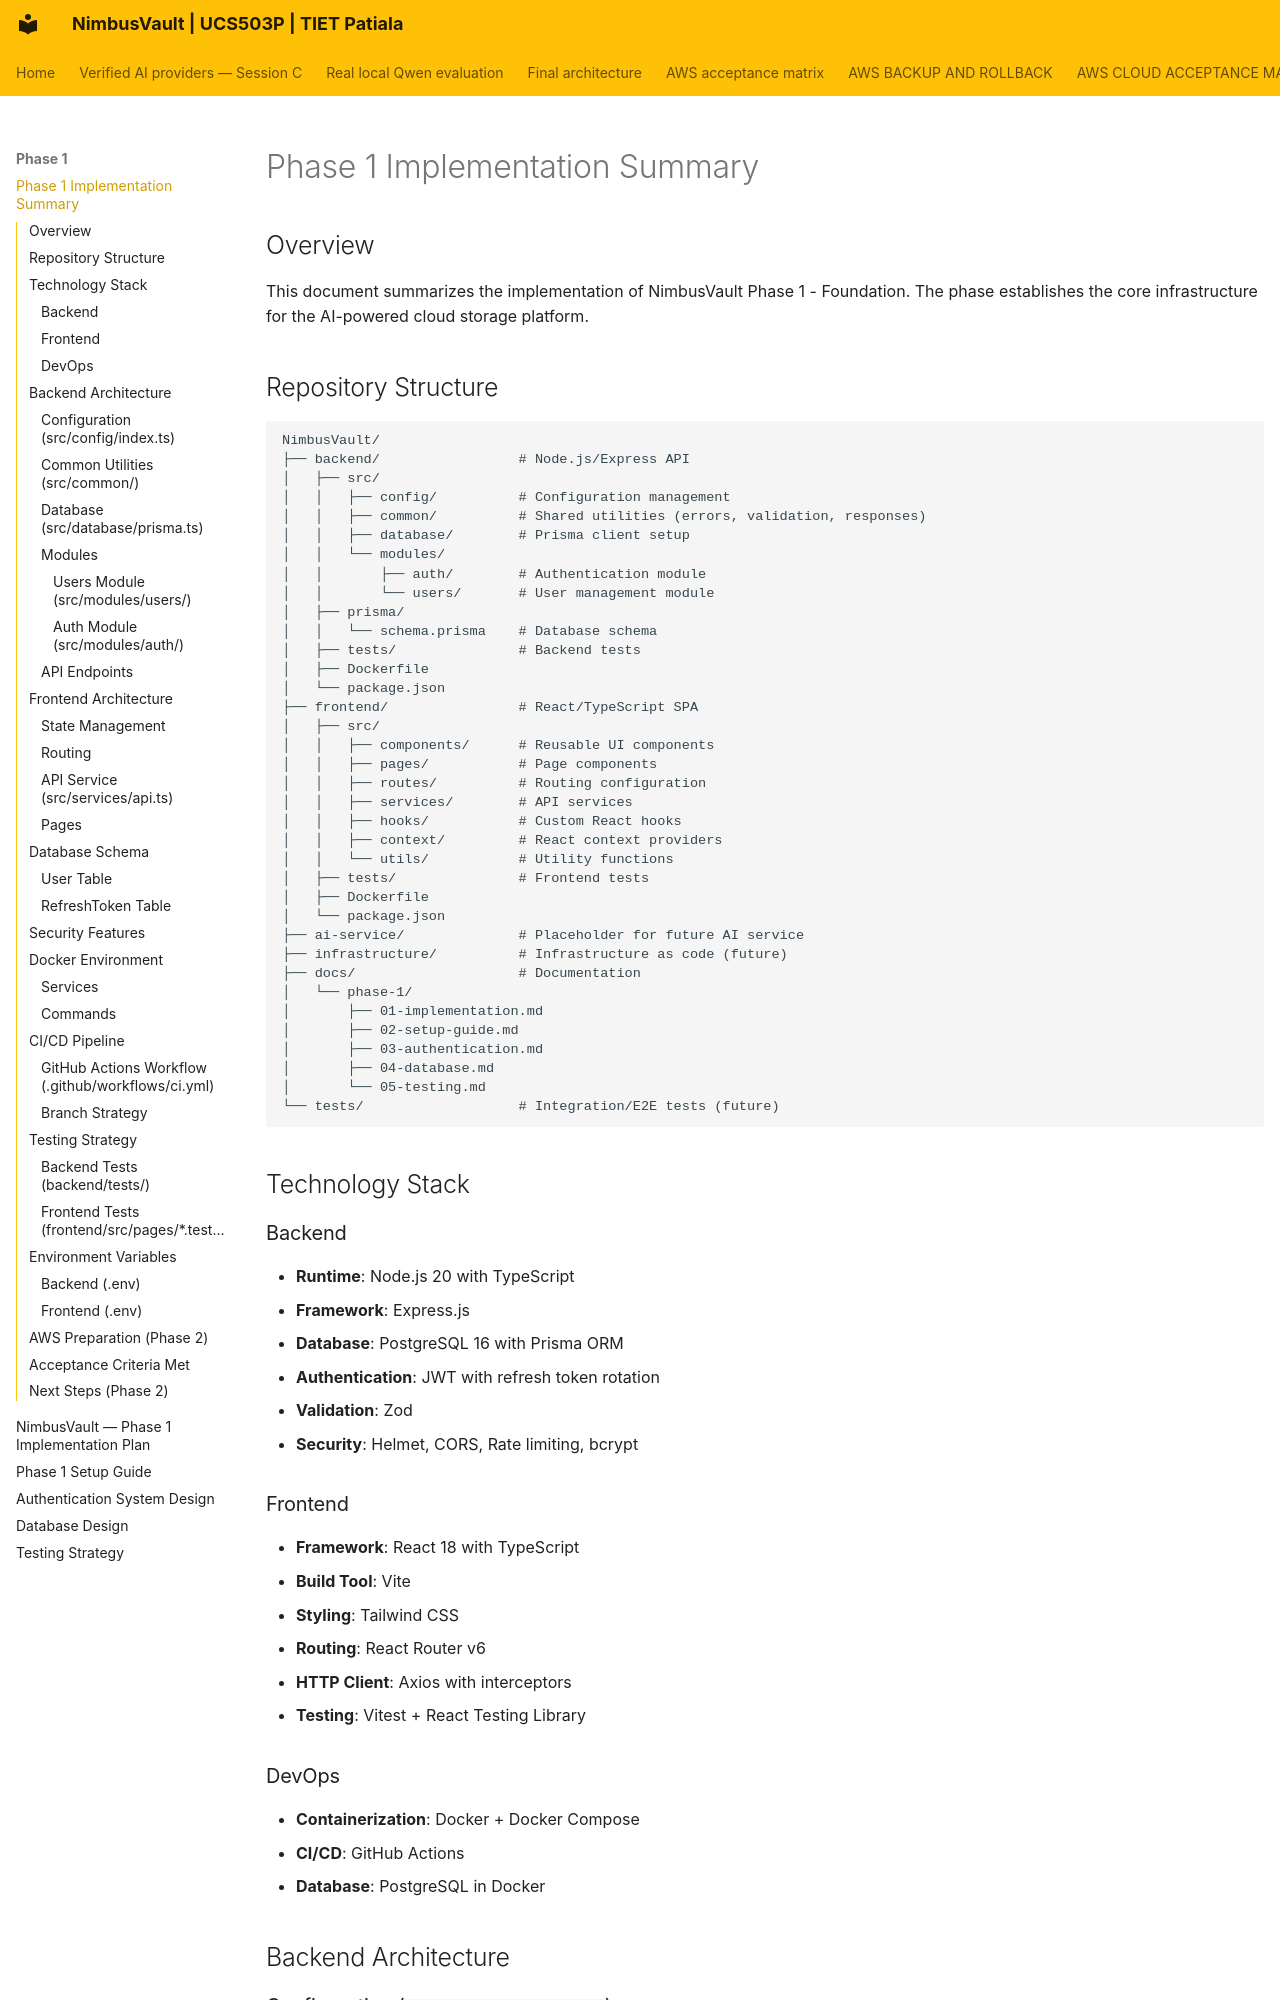

repository: JainMehul05/NimbusVault- · page: phase-1/01-implementation/index.html · generator: mkdocs

# Phase 1 Implementation Summary

## Overview

This document summarizes the implementation of NimbusVault Phase 1 - Foundation. The phase establishes the core infrastructure for the AI-powered cloud storage platform.

## Repository Structure

```
NimbusVault/
├── backend/                 # Node.js/Express API
│   ├── src/
│   │   ├── config/          # Configuration management
│   │   ├── common/          # Shared utilities (errors, validation, responses)
│   │   ├── database/        # Prisma client setup
│   │   └── modules/
│   │       ├── auth/        # Authentication module
│   │       └── users/       # User management module
│   ├── prisma/
│   │   └── schema.prisma    # Database schema
│   ├── tests/               # Backend tests
│   ├── Dockerfile
│   └── package.json
├── frontend/                # React/TypeScript SPA
│   ├── src/
│   │   ├── components/      # Reusable UI components
│   │   ├── pages/           # Page components
│   │   ├── routes/          # Routing configuration
│   │   ├── services/        # API services
│   │   ├── hooks/           # Custom React hooks
│   │   ├── context/         # React context providers
│   │   └── utils/           # Utility functions
│   ├── tests/               # Frontend tests
│   ├── Dockerfile
│   └── package.json
├── ai-service/              # Placeholder for future AI service
├── infrastructure/          # Infrastructure as code (future)
├── docs/                    # Documentation
│   └── phase-1/
│       ├── 01-implementation.md
│       ├── 02-setup-guide.md
│       ├── 03-authentication.md
│       ├── 04-database.md
│       └── 05-testing.md
└── tests/                   # Integration/E2E tests (future)
```

## Technology Stack

### Backend
- **Runtime**: Node.js 20 with TypeScript
- **Framework**: Express.js
- **Database**: PostgreSQL 16 with Prisma ORM
- **Authentication**: JWT with refresh token rotation
- **Validation**: Zod
- **Security**: Helmet, CORS, Rate limiting, bcrypt
